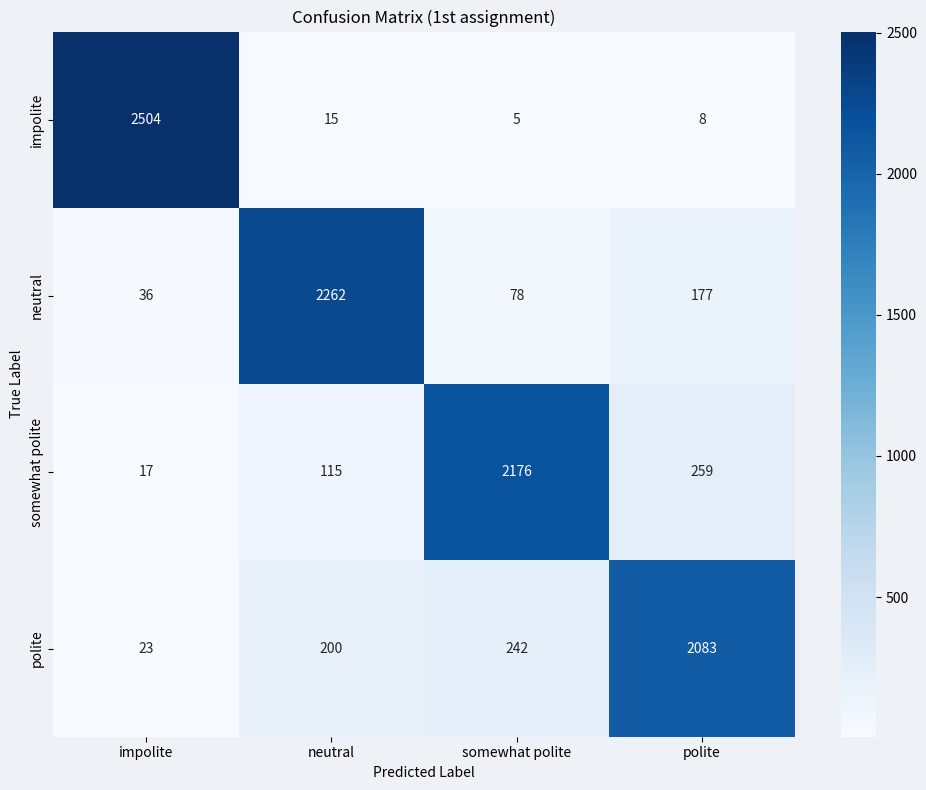

Write Python code to recreate this figure.
import numpy as np
import matplotlib.pyplot as plt
import seaborn as sns

def _save_confusion_matrix(cm, class_names, filepath):
    plt.figure(figsize=(10, 8), facecolor='#eef1f5') 
    ax = sns.heatmap(cm, annot=True, fmt='d', cmap='Blues', 
                     xticklabels=class_names, 
                     yticklabels=class_names)

    ax.set_facecolor('#eef1f5') 
    plt.title('Confusion Matrix (1st assignment)')
    plt.xlabel('Predicted Label')
    plt.ylabel('True Label')
    plt.tight_layout()
    plt.savefig(filepath, facecolor='#eef1f5') 
    plt.close()
    print(f"Confusion matrix saved to {filepath}")

confusion_matrix = [
    [2504, 15, 8, 5],
    [36, 2262, 177, 78],
    [23, 200, 2083, 242],
    [17, 115, 259, 2176]
]

label2id = {
    "impolite": 0,
    "neutral": 1,
    "polite": 2,
    "somewhat polite": 3
}

desired_order = ["impolite", "neutral", "somewhat polite", "polite"]
desired_indices = [label2id[label] for label in desired_order]

cm_np = np.array(confusion_matrix)
cm_reordered = cm_np[desired_indices, :][:, desired_indices]

_save_confusion_matrix(cm_reordered, desired_order, "confusion_matrix_reordered_1st_assign.png")
